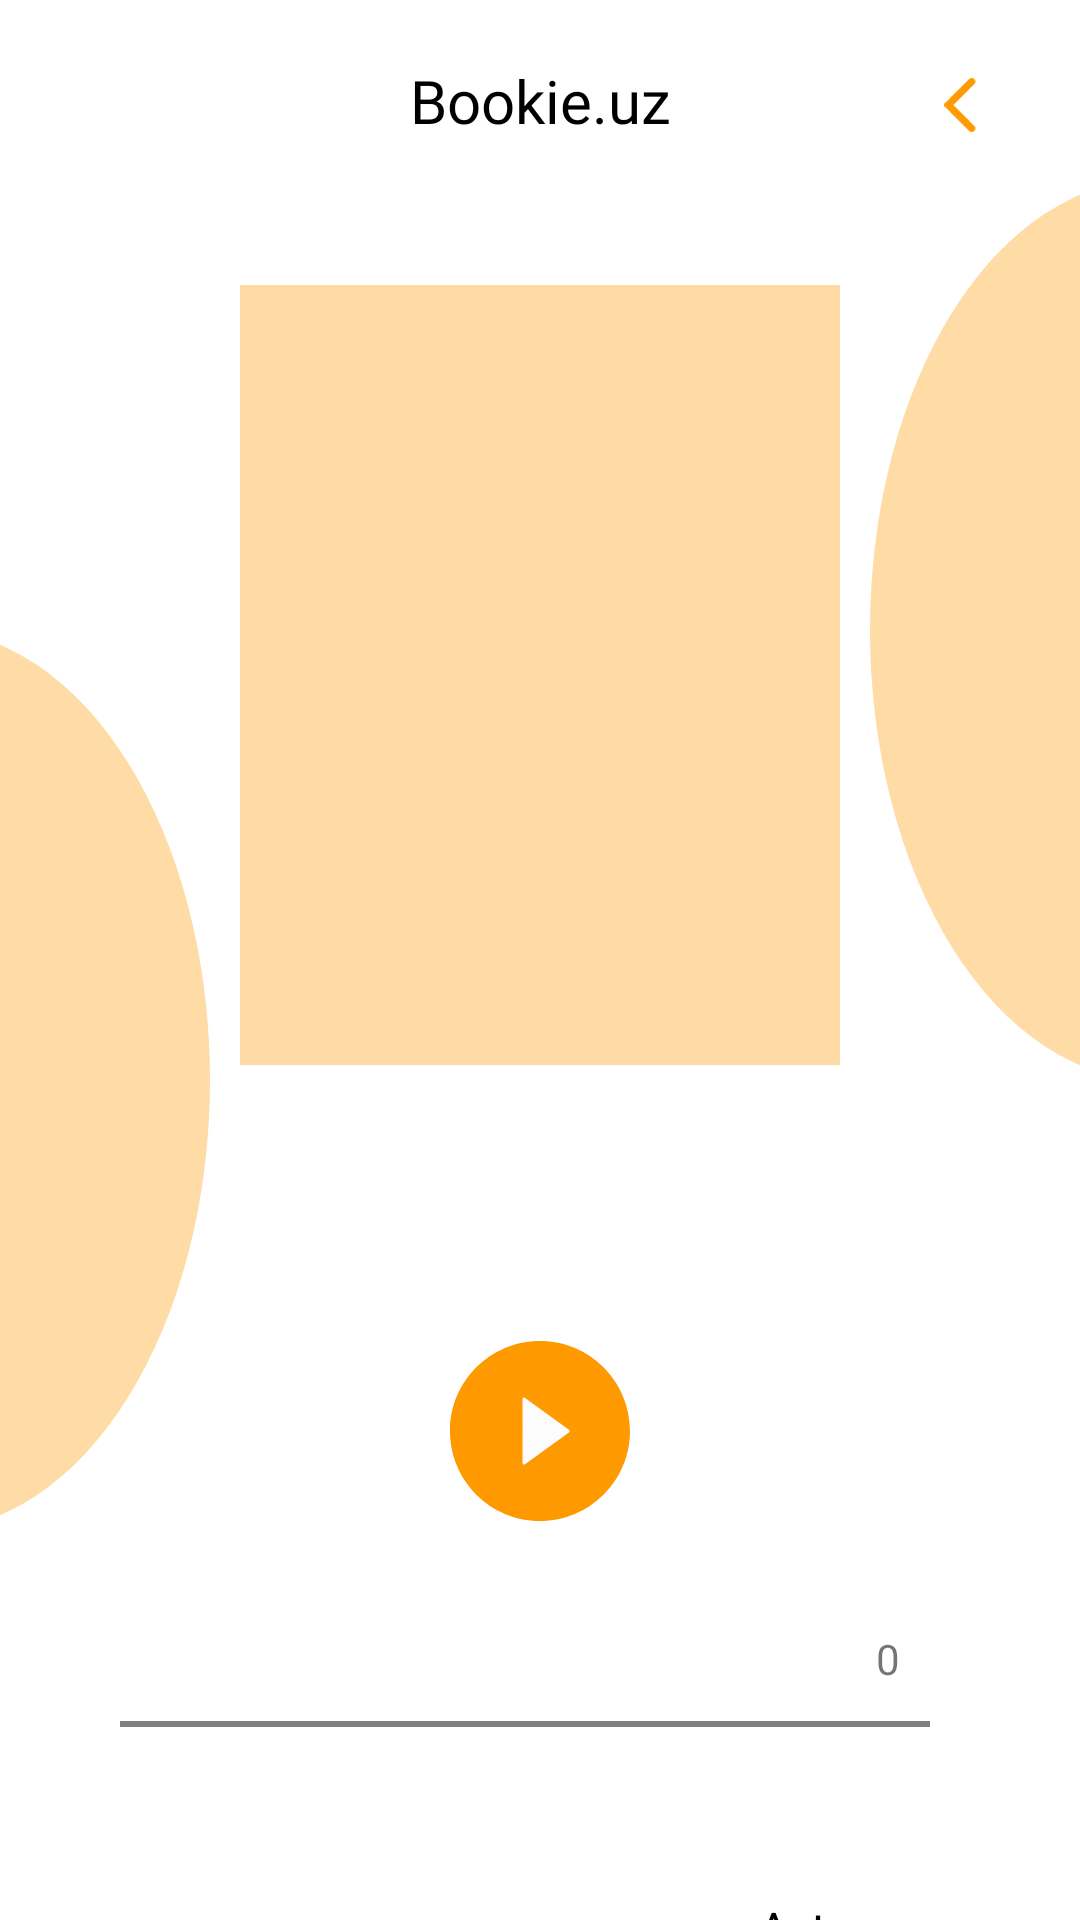

Here is an Android app screen rendered from its layout file. Give the layout XML and the strings, colors and styles it references.
<!-- AndroidManifest.xml: application theme Theme.Bookieuz -->
<!-- res/layout/fragment_book_details.xml -->
<?xml version="1.0" encoding="utf-8"?>
<androidx.constraintlayout.widget.ConstraintLayout xmlns:android="http://schemas.android.com/apk/res/android"
    xmlns:tools="http://schemas.android.com/tools"
    android:layout_width="match_parent"
    android:layout_height="match_parent"
    android:background="@color/white"
    xmlns:app="http://schemas.android.com/apk/res-auto"
    tools:context=".ui.main.book_details.BookDetailsFragment">
    <TextView
        android:id="@+id/textView7"
        android:layout_width="wrap_content"
        android:layout_height="wrap_content"
        android:layout_marginTop="20dp"
        android:text="Bookie.uz"
        android:fontFamily="@font/montserrat_semi_bold"
        android:textColor="#000000"
        android:textSize="20dp"
        app:layout_constraintEnd_toEndOf="parent"
        app:layout_constraintStart_toStartOf="parent"
        app:layout_constraintTop_toTopOf="parent" />

    <ImageView
        android:id="@+id/ivBack"
        android:layout_width="50dp"
        android:layout_height="50dp"
        android:layout_marginTop="10dp"
        android:layout_marginEnd="15dp"
        android:padding="16dp"
        android:src="@drawable/ic_back"
        app:layout_constraintEnd_toEndOf="parent"
        app:layout_constraintTop_toTopOf="parent" />

    <ImageView
        android:layout_width="70dp"
        android:layout_height="300dp"
        android:scaleType="fitXY"
        android:src="@drawable/ic_ellipse_book_view_left"
        app:layout_constraintEnd_toEndOf="parent"
        app:layout_constraintTop_toBottomOf="@+id/ivBack" />

    <ImageView
        android:id="@+id/imageView6"
        android:layout_width="70dp"
        android:layout_height="300dp"
        android:layout_marginTop="150dp"
        android:scaleType="fitXY"
        android:src="@drawable/ic_ellipse_book_view"
        app:layout_constraintStart_toStartOf="parent"
        app:layout_constraintTop_toBottomOf="@+id/ivBack" />

    <ImageView
        android:id="@+id/bookImages"
        android:layout_width="200dp"
        android:layout_height="260dp"
        android:layout_marginTop="35dp"
        android:background="@color/secondary_color"
        android:padding="16dp"
        android:scaleType="fitXY"
        app:layout_constraintEnd_toEndOf="parent"
        app:layout_constraintStart_toStartOf="parent"
        app:layout_constraintTop_toBottomOf="@+id/ivBack" />

    <TextView
        android:layout_marginEnd="20dp"
        android:layout_marginStart="20dp"
        android:gravity="center"
        android:layout_width="0dp"
        android:id="@+id/tvBookTitle"
        android:layout_height="wrap_content"
        android:fontFamily="@font/montserrat_medium"
        android:textColor="#000000"
        android:textSize="23dp"
        app:layout_constraintEnd_toEndOf="parent"
        app:layout_constraintStart_toStartOf="parent"
        app:layout_constraintTop_toBottomOf="@+id/bookImages" />

    <TextView
        android:layout_marginEnd="20dp"
        android:layout_marginStart="20dp"
        android:gravity="center"
        android:layout_width="0dp"
        android:id="@+id/tvBookAuthor"

        android:layout_height="wrap_content"
        android:layout_marginTop="7dp"
        android:fontFamily="@font/montserrat_regular"
        android:textColor="#000000"
        android:textSize="18dp"
        android:textStyle="italic"
        app:layout_constraintEnd_toEndOf="parent"
        app:layout_constraintStart_toStartOf="parent"
        app:layout_constraintTop_toBottomOf="@+id/tvBookTitle" />

    <ImageView
        android:id="@+id/imgPlay"
        android:layout_width="80dp"
        android:layout_height="80dp"
        android:layout_marginTop="20dp"
        android:padding="10dp"
        android:src="@drawable/ic_play"
        app:layout_constraintEnd_toEndOf="parent"
        app:layout_constraintStart_toStartOf="parent"
        app:layout_constraintTop_toBottomOf="@+id/tvBookAuthor" />
    <TextView
        android:id="@+id/sectionCount"
        android:layout_width="wrap_content"
        android:layout_height="wrap_content"
        android:layout_marginStart="10dp"
        android:layout_marginTop="25dp"
        android:fontFamily="@font/montserrat_medium"
        android:text=""
        android:textColor="#000000"
        android:textSize="16dp"
        app:layout_constraintStart_toStartOf="@+id/textView5"
        app:layout_constraintTop_toBottomOf="@+id/imgPlay" />

    <TextView
        android:id="@+id/textView5"
        android:layout_width="0dp"
        android:layout_height="2dp"
        android:layout_marginStart="40dp"
        android:layout_marginTop="10dp"
        android:layout_marginEnd="50dp"
        android:background="@color/black_draw_nav"
        app:layout_constraintEnd_toEndOf="parent"
        app:layout_constraintHorizontal_bias="0.0"
        app:layout_constraintStart_toStartOf="parent"
        app:layout_constraintTop_toBottomOf="@+id/sectionCount" />

    <TextView
        android:id="@+id/views"
        android:layout_width="wrap_content"
        android:layout_height="wrap_content"
        android:layout_marginEnd="10dp"
        android:drawableStart="@drawable/ic_eye"
        android:drawablePadding="5dp"
        android:fontFamily="@font/montserrat_medium"
        android:gravity="center"
        android:text="0"
        app:layout_constraintBottom_toBottomOf="@+id/sectionCount"
        app:layout_constraintEnd_toEndOf="@+id/textView5"
        app:layout_constraintTop_toTopOf="@+id/sectionCount" />

    <TextView
        android:layout_marginTop="30dp"
        android:layout_marginEnd="20dp"
        android:layout_marginStart="20dp"
        android:id="@+id/tvBookDescription"
        android:layout_width="0dp"
        android:layout_height="wrap_content"
        android:fontFamily="@font/montserrat_regular"
        android:textColor="#000000"
        android:textSize="12dp"
        app:layout_constraintEnd_toEndOf="@+id/textView5"
        app:layout_constraintStart_toStartOf="@+id/textView5"
        app:layout_constraintTop_toBottomOf="@+id/textView5" />

    <TextView
        android:layout_marginTop="10dp"
        android:layout_width="wrap_content"
        android:layout_height="wrap_content"
        android:fontFamily="@font/montserrat_regular"
        android:text="- Avtor"
        android:textColor="#000000"
        android:textSize="16dp"
        app:layout_constraintEnd_toEndOf="@+id/tvBookDescription"
        app:layout_constraintTop_toBottomOf="@+id/tvBookDescription" />
</androidx.constraintlayout.widget.ConstraintLayout>
<!-- resources referenced by this layout -->
<resources>
  <color name="black_draw_nav">#808080</color>
  <color name="secondary_color">#FDD9A4</color>
  <color name="white">#FFFFFFFF</color>
  <!-- drawable ic_back (drawable) -->
  <vector xmlns:android="http://schemas.android.com/apk/res/android"
      android:width="29dp"
      android:height="50dp"
      android:viewportWidth="29"
      android:viewportHeight="50">
    <path
        android:pathData="M27.6381,0.9785C27.3287,0.6683 26.9612,0.4223 26.5565,0.2543C26.1519,0.0864 25.7181,0 25.28,0C24.8419,0 24.4081,0.0864 24.0034,0.2543C23.5988,0.4223 23.2312,0.6683 22.9218,0.9785L0.7792,23.1211C0.5322,23.3676 0.3363,23.6604 0.2025,23.9828C0.0688,24.3051 0,24.6507 0,24.9996C0,25.3486 0.0688,25.6942 0.2025,26.0165C0.3363,26.3389 0.5322,26.6317 0.7792,26.8782L22.9218,49.0208C24.2275,50.3264 26.3325,50.3264 27.6381,49.0208C28.9438,47.7151 28.9438,45.6101 27.6381,44.3045L8.3466,24.9863L27.6648,5.6682C28.9438,4.3892 28.9438,2.2575 27.6381,0.9785Z"
        android:fillColor="#FF9900"/>
  </vector>
  <!-- drawable ic_ellipse_book_view (drawable) -->
  <vector xmlns:android="http://schemas.android.com/apk/res/android"
      android:width="218dp"
      android:height="851dp"
      android:viewportWidth="218"
      android:viewportHeight="851">
    <path
        android:pathData="M-367,425.5a292.5,425.5 0,1 0,585 0a292.5,425.5 0,1 0,-585 0z"
        android:strokeAlpha="0.35"
        android:fillColor="#FF9900"
        android:fillAlpha="0.35"/>
  </vector>
  <!-- drawable ic_ellipse_book_view_left (drawable) -->
  <vector xmlns:android="http://schemas.android.com/apk/res/android"
      android:width="218dp"
      android:height="851dp"
      android:viewportWidth="218"
      android:viewportHeight="851">
    <path
        android:pathData="M0,425.5a292.5,425.5 0,1 0,585 0a292.5,425.5 0,1 0,-585 0z"
        android:strokeAlpha="0.35"
        android:fillColor="#FF9900"
        android:fillAlpha="0.35"/>
  </vector>
  <!-- drawable ic_play (drawable) -->
  <vector xmlns:android="http://schemas.android.com/apk/res/android"
      android:width="202dp"
      android:height="202dp"
      android:viewportWidth="202"
      android:viewportHeight="202">
    <path
        android:pathData="M41,45h121v112h-121z"
        android:fillColor="#FCFCFC"/>
    <path
        android:pathData="M101,0C45.225,0 0,45.225 0,101C0,156.775 45.225,202 101,202C156.775,202 202,156.775 202,101C202,45.225 156.775,0 101,0ZM133.487,102.556L84.249,138.379C83.979,138.573 83.661,138.689 83.33,138.714C82.998,138.739 82.666,138.672 82.37,138.52C82.075,138.369 81.826,138.139 81.652,137.855C81.479,137.572 81.387,137.246 81.386,136.914V65.312C81.385,64.979 81.476,64.652 81.649,64.368C81.823,64.083 82.072,63.852 82.368,63.7C82.664,63.549 82.997,63.482 83.329,63.508C83.661,63.534 83.98,63.651 84.249,63.846L133.487,99.647C133.719,99.812 133.909,100.03 134.04,100.283C134.171,100.536 134.239,100.817 134.239,101.101C134.239,101.386 134.171,101.667 134.04,101.92C133.909,102.173 133.719,102.391 133.487,102.556Z"
        android:fillColor="#FF9900"/>
  </vector>
  <style name="Theme.Bookieuz" parent="Theme.MaterialComponents.Light.NoActionBar.Bridge">
          
          <item name="colorPrimary">@color/purple_500</item>
          <item name="colorPrimaryVariant">@color/purple_700</item>
          <item name="colorOnPrimary">@color/white</item>
          
          <item name="colorSecondary">@color/teal_200</item>
          <item name="colorSecondaryVariant">@color/teal_700</item>
          <item name="colorOnSecondary">@color/black</item>
          <item name="android:forceDarkAllowed" tools:targetApi="q">false</item>
          
          <item name="android:statusBarColor" tools:targetApi="l">?attr/colorPrimaryVariant</item>
          
      </style>
  <color name="purple_500">#FF9900</color>
  <color name="purple_700">#D5830A</color>
  <color name="teal_200">#FF03DAC5</color>
  <color name="teal_700">#FF018786</color>
  <color name="black">#FF000000</color>
</resources>
